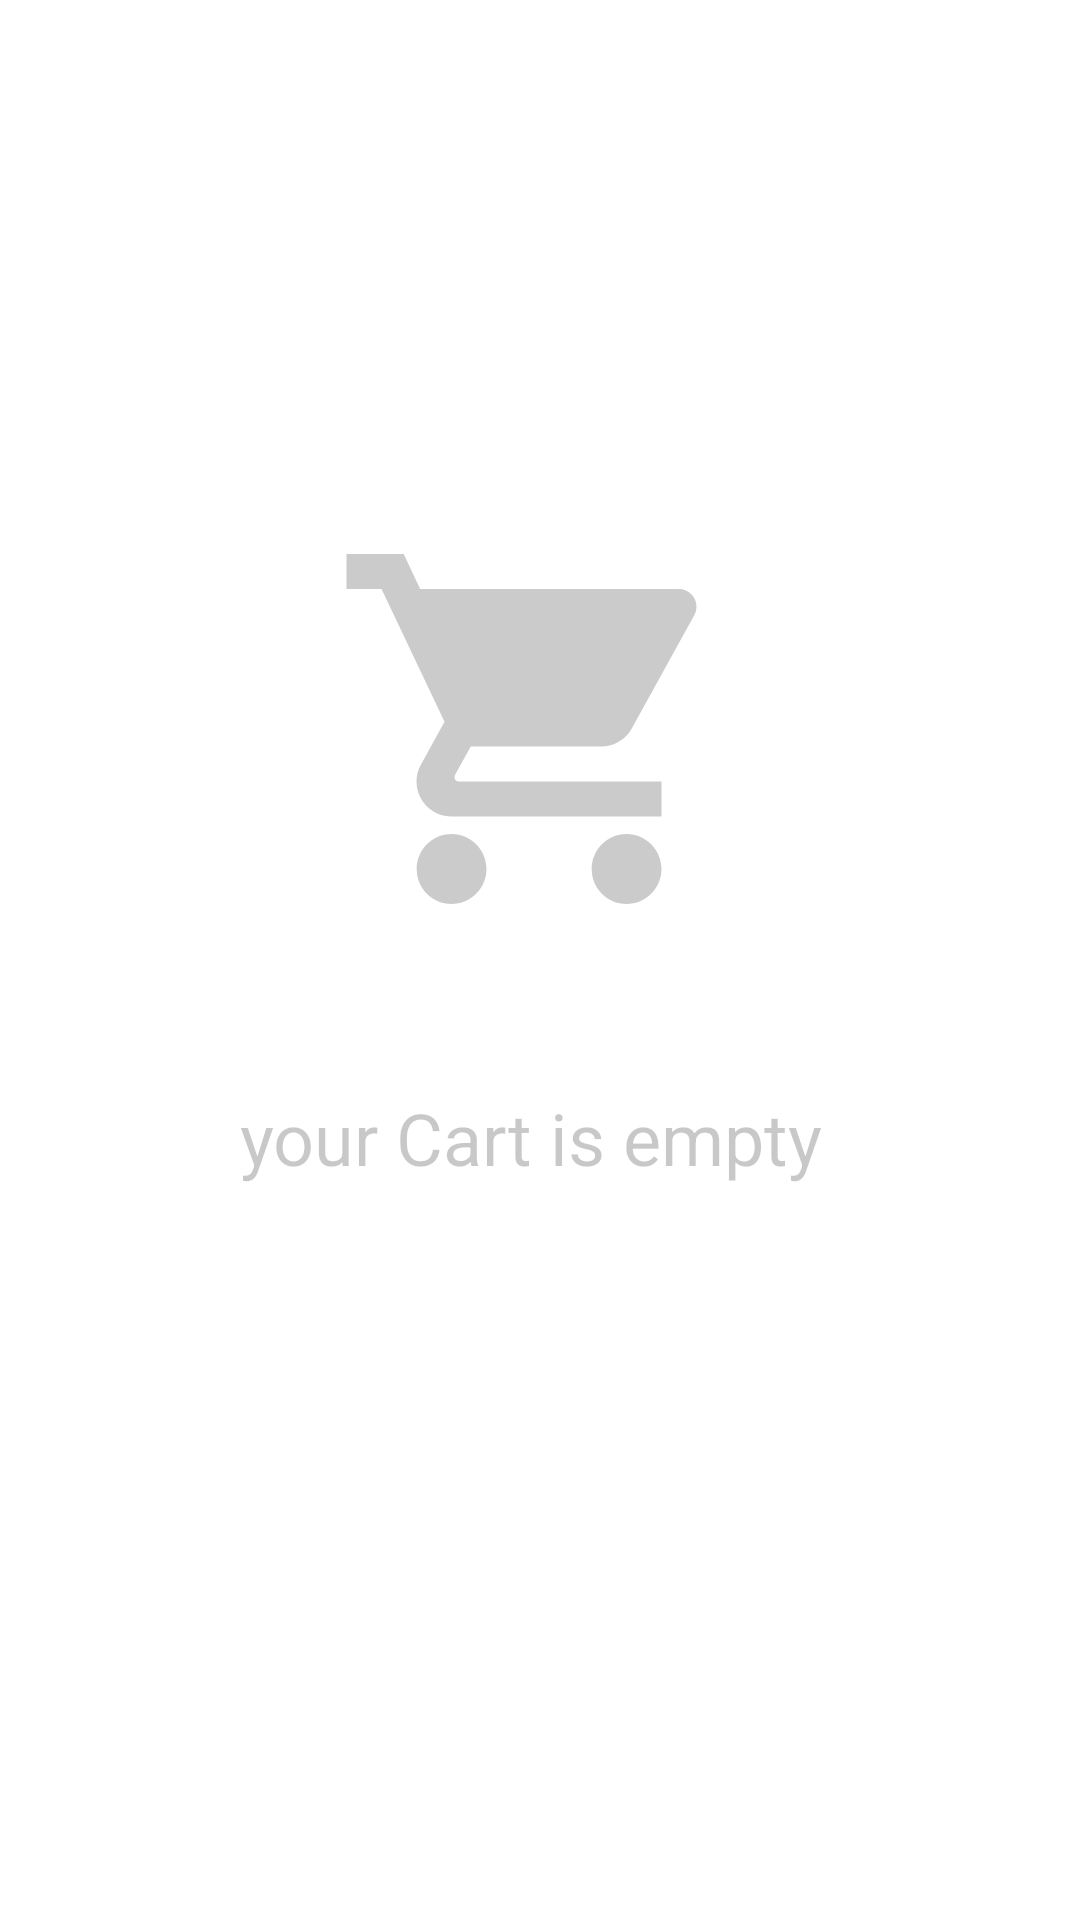

Reconstruct the res/layout file that produces this screen, plus the resources it refers to.
<!-- AndroidManifest.xml: application theme Theme.GourmetApp -->
<!-- res/layout/fragment_cart.xml -->
<?xml version="1.0" encoding="utf-8"?>

<androidx.constraintlayout.widget.ConstraintLayout xmlns:android="http://schemas.android.com/apk/res/android"
    xmlns:app="http://schemas.android.com/apk/res-auto"
    xmlns:tools="http://schemas.android.com/tools"
    android:layout_width="match_parent"
    android:layout_height="match_parent"
    tools:context=".ui.CartFragment">


    <ListView
        android:id="@+id/lv_myCart"
        android:layout_width="0dp"
        android:layout_height="0dp"
        android:visibility="visible"
        app:layout_constraintBottom_toTopOf="@+id/guideline26"
        app:layout_constraintEnd_toStartOf="@+id/guideline20"
        app:layout_constraintHorizontal_bias="0.0"
        app:layout_constraintStart_toStartOf="@+id/guideline19"
        app:layout_constraintTop_toTopOf="@+id/guideline18">

    </ListView>

    <com.google.android.material.floatingactionbutton.ExtendedFloatingActionButton
        android:id="@+id/completeOrder_btn"
        android:layout_width="wrap_content"
        android:layout_height="wrap_content"
        android:layout_marginBottom="8dp"
        android:text="Submit Order"
        android:visibility="gone"
        app:layout_constraintBottom_toTopOf="@+id/guideline27"
        app:layout_constraintEnd_toStartOf="@+id/guideline20"
        app:layout_constraintStart_toStartOf="@+id/guideline19"
        tools:visibility="visible" />

    <androidx.constraintlayout.widget.Guideline
        android:id="@+id/guideline15"
        android:layout_width="wrap_content"
        android:layout_height="wrap_content"
        android:orientation="horizontal"
        app:layout_constraintGuide_percent="1.0" />

    <ImageView
        android:id="@+id/emptyCart"
        android:layout_width="140dp"
        android:layout_height="154dp"
        android:alpha=".2"
        android:src="@drawable/ic_shopping_cart_24px"
        app:layout_constraintBottom_toTopOf="@+id/guideline17"
        app:layout_constraintEnd_toStartOf="@+id/guideline20"
        app:layout_constraintHorizontal_bias="0.498"
        app:layout_constraintStart_toStartOf="@+id/guideline19"
        app:layout_constraintTop_toTopOf="@+id/guideline18"
        app:layout_constraintVertical_bias="1.0" />

    <androidx.constraintlayout.widget.Guideline
        android:id="@+id/guideline16"
        android:layout_width="wrap_content"
        android:layout_height="wrap_content"
        android:orientation="horizontal"
        app:layout_constraintGuide_percent="0.78" />

    <TextView
        android:id="@+id/emptyTv"
        android:layout_width="wrap_content"
        android:layout_height="wrap_content"
        android:alpha=".4"
        android:text="your Cart is empty "
        android:textSize="24sp"
        app:layout_constraintBottom_toTopOf="@+id/guideline16"
        app:layout_constraintEnd_toStartOf="@+id/guideline20"
        app:layout_constraintStart_toStartOf="@+id/guideline19"
        app:layout_constraintTop_toTopOf="@+id/guideline17"
        app:layout_constraintVertical_bias="0.292" />

    <com.example.kloadingspin.KLoadingSpin
        android:id="@+id/KLoadingSpin"
        android:layout_width="match_parent"
        android:layout_height="match_parent"
        android:visibility="gone"
        app:backgroundColor="#292B2C"
        app:layout_constraintBottom_toBottomOf="parent"
        app:layout_constraintEnd_toEndOf="parent"
        app:layout_constraintHorizontal_bias="0.0"
        app:layout_constraintStart_toStartOf="parent"
        app:layout_constraintTop_toTopOf="parent"
        app:layout_constraintVertical_bias="0.0"
        app:primarySpinnerColor="#ffffff"
        app:rotationSpeedInMs="3000"
        app:secondarySpinnerColor="@color/purple_700" />

    <androidx.constraintlayout.widget.Guideline
        android:id="@+id/guideline17"
        android:layout_width="wrap_content"
        android:layout_height="wrap_content"
        android:orientation="horizontal"
        app:layout_constraintGuide_percent=".5" />

    <androidx.constraintlayout.widget.Guideline
        android:id="@+id/guideline18"
        android:layout_width="wrap_content"
        android:layout_height="wrap_content"
        android:orientation="horizontal"
        app:layout_constraintGuide_percent="0.01" />

    <androidx.constraintlayout.widget.Guideline
        android:id="@+id/guideline19"
        android:layout_width="wrap_content"
        android:layout_height="wrap_content"
        android:orientation="vertical"
        app:layout_constraintGuide_percent=".01" />

    <androidx.constraintlayout.widget.Guideline
        android:id="@+id/guideline20"
        android:layout_width="wrap_content"
        android:layout_height="wrap_content"
        android:orientation="vertical"
        app:layout_constraintGuide_percent=".99" />

    <androidx.constraintlayout.widget.Guideline
        android:id="@+id/guideline26"
        android:layout_width="wrap_content"
        android:layout_height="wrap_content"
        android:orientation="horizontal"
        app:layout_constraintGuide_percent="0.87" />

    <androidx.constraintlayout.widget.Guideline
        android:id="@+id/guideline27"
        android:layout_width="wrap_content"
        android:layout_height="wrap_content"
        android:orientation="horizontal"
        app:layout_constraintGuide_percent=".92" />

</androidx.constraintlayout.widget.ConstraintLayout>
<!-- resources referenced by this layout -->
<resources>
  <!-- drawable ic_shopping_cart_24px (drawable) -->
  <vector xmlns:android="http://schemas.android.com/apk/res/android"
      android:width="24dp"
      android:height="24dp"
      android:viewportWidth="24"
      android:viewportHeight="24">
    <path
        android:fillColor="#FF000000"
        android:pathData="M7,18c-1.1,0 -1.99,0.9 -1.99,2S5.9,22 7,22s2,-0.9 2,-2 -0.9,-2 -2,-2zM1,2v2h2l3.6,7.59 -1.35,2.45c-0.16,0.28 -0.25,0.61 -0.25,0.96 0,1.1 0.9,2 2,2h12v-2L7.42,15c-0.14,0 -0.25,-0.11 -0.25,-0.25l0.03,-0.12 0.9,-1.63h7.45c0.75,0 1.41,-0.41 1.75,-1.03l3.58,-6.49c0.08,-0.14 0.12,-0.31 0.12,-0.48 0,-0.55 -0.45,-1 -1,-1L5.21,4l-0.94,-2L1,2zM17,18c-1.1,0 -1.99,0.9 -1.99,2s0.89,2 1.99,2 2,-0.9 2,-2 -0.9,-2 -2,-2z"/>
  </vector>
  <style name="Theme.GourmetApp" parent="Theme.MaterialComponents.Light">
          
          <item name="colorPrimary">@color/purple_500</item>
          <item name="colorPrimaryVariant">@color/purple_500</item>
          <item name="colorOnPrimary">@color/white</item>
          
          <item name="colorSecondary">@color/teal_200</item>
          <item name="colorSecondaryVariant">@color/teal_700</item>
          <item name="colorOnSecondary">@color/black</item>
          
          <item name="android:statusBarColor" tools:targetApi="l">?attr/colorPrimaryVariant</item>
          
      </style>
  <!-- not gathered from this repository: default colours our renderer supplied (Android Studio template values) -->
  <color name="purple_500">#FF6200EE</color>
  <color name="purple_700">#FF3700B3</color>
  <color name="teal_200">#FF03DAC5</color>
  <color name="teal_700">#FF018786</color>
  <color name="black">#FF000000</color>
  <color name="white">#FFFFFFFF</color>
</resources>
